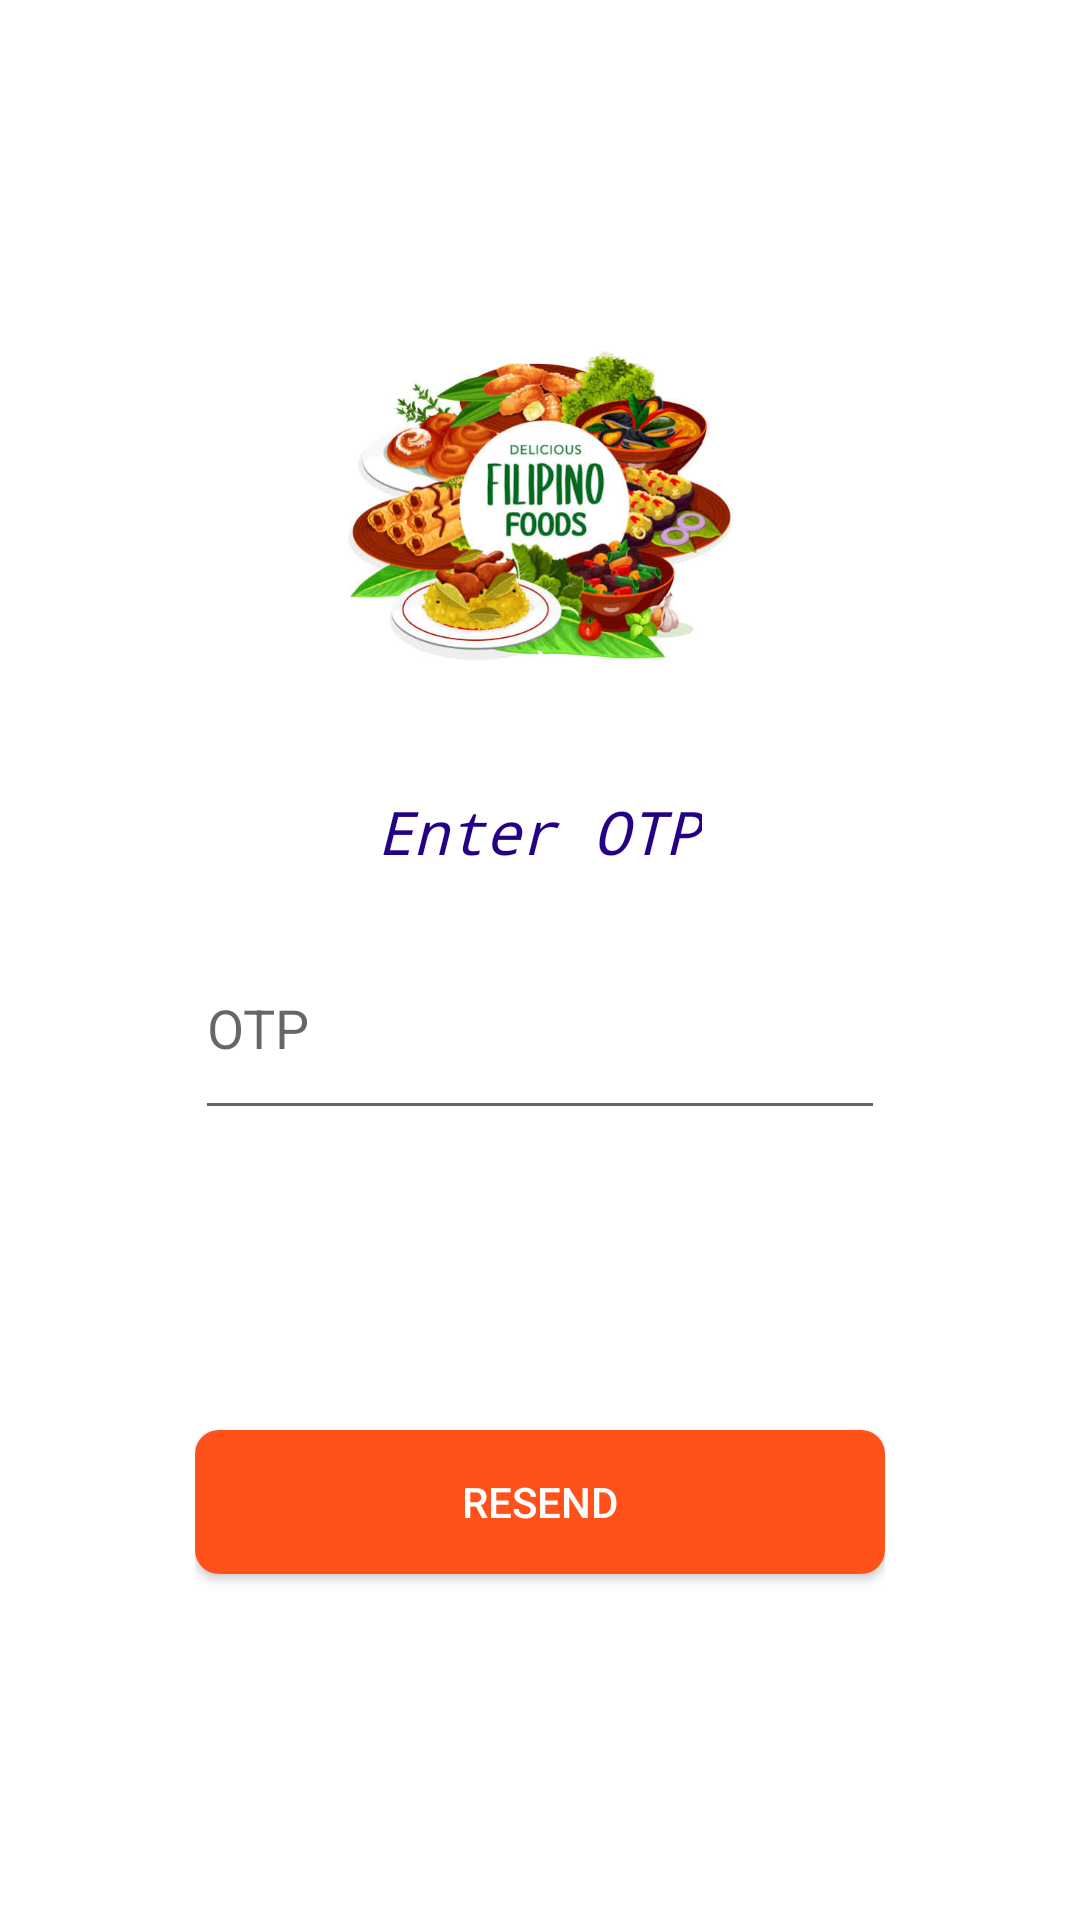

Reconstruct the res/layout file that produces this screen, plus the resources it refers to.
<!-- AndroidManifest.xml: application theme AppTheme -->
<!-- res/layout/activity_delivery__send_otp.xml -->
<?xml version="1.0" encoding="utf-8"?>
<androidx.constraintlayout.widget.ConstraintLayout xmlns:android="http://schemas.android.com/apk/res/android"
    xmlns:app="http://schemas.android.com/apk/res-auto"
    xmlns:tools="http://schemas.android.com/tools"
    android:layout_width="match_parent"
    android:layout_height="match_parent"
    android:background="@drawable/pic9"
    tools:context="my.food_on.app.Delivery_SendOtp">



    <LinearLayout
        android:id="@+id/linearlayout"
        android:layout_width="match_parent"
        android:layout_height="match_parent"
        android:gravity="center"
        android:background="@color/white"
        android:orientation="vertical"
        android:padding="15dp">

        <LinearLayout
            android:layout_width="match_parent"
            android:layout_margin="50dp"
            android:layout_height="wrap_content"
            android:orientation="vertical">

            <ImageView
                android:layout_width="150dp"
                android:layout_height="150dp"
                android:layout_gravity="center"
                android:layout_marginTop="15dp"
                android:src="@drawable/paalayon"/>

            <TextView
                android:layout_width="wrap_content"
                android:layout_height="wrap_content"
                android:text="Enter OTP"
                android:textSize="20sp"
                android:textColor="@color/DarkBlue"
                android:layout_gravity="center"
                android:layout_marginTop="20dp"
                android:fontFamily="monospace"
                android:textStyle="italic"/>


            <EditText
                android:id="@+id/ed1"
                android:layout_width="match_parent"
                android:layout_height="71dp"
                android:ems="10"
                android:inputType="number"
                android:hint="OTP"
                android:layout_marginTop="15dp"
                app:layout_constraintBottom_toBottomOf="parent"
                app:layout_constraintEnd_toEndOf="parent"
                app:layout_constraintHorizontal_bias="0.497"
                app:layout_constraintStart_toStartOf="parent"
                app:layout_constraintTop_toTopOf="parent"
                app:layout_constraintVertical_bias="0.259"
                tools:ignore="TextFields" />

            <Button
                android:id="@+id/btn1"
                android:layout_width="match_parent"
                android:layout_height="wrap_content"
                android:layout_marginTop="26dp"
                android:background="@drawable/btnblueish"
                android:textColor="@color/white"
                android:text="Verify"
                app:layout_constraintBottom_toBottomOf="parent"
                app:layout_constraintEnd_toEndOf="parent"
                app:layout_constraintHorizontal_bias="0.498"
                app:layout_constraintStart_toStartOf="parent"
                app:layout_constraintTop_toBottomOf="@+id/Lpassword"
                app:layout_constraintVertical_bias="0.174" />


            <Button
                android:id="@+id/btn2"
                android:layout_width="match_parent"
                android:layout_height="wrap_content"
                android:layout_marginTop="26dp"
                android:background="@drawable/btnred"
                android:text="Resend"
                android:textColor="@color/white"
                app:layout_constraintBottom_toBottomOf="parent"
                app:layout_constraintEnd_toEndOf="parent"
                app:layout_constraintHorizontal_bias="0.498"
                app:layout_constraintStart_toStartOf="parent"
                app:layout_constraintTop_toBottomOf="@+id/Verify"
                app:layout_constraintVertical_bias="0.174" />

            <TextView
                android:id="@+id/txt1"
                android:layout_width="match_parent"
                android:layout_height="wrap_content"
                android:layout_gravity="center_horizontal"
                android:layout_marginTop="15dp"
                android:text=""
                android:textAlignment="center"
                android:textColor="@color/gray"
                android:textSize="16dp" />


        </LinearLayout>



    </LinearLayout>

</androidx.constraintlayout.widget.ConstraintLayout>
<!-- resources referenced by this layout -->
<resources>
  <color name="DarkBlue">#250285</color>
  <color name="gray">#7E000000</color>
  <color name="white">#FFFFFF</color>
  <!-- drawable btnred (drawable) -->
  <?xml version="1.0" encoding="utf-8"?>
  <shape xmlns:android="http://schemas.android.com/apk/res/android">
  
      <solid android:color="#FF521B"/>
      <corners android:radius="8dp"/>
  </shape>
  <!-- drawable paalayon: jpeg bitmap (drawable-mdpi, 51675 bytes) -->
  <style name="AppTheme" parent="Theme.AppCompat.Light.DarkActionBar">
          
  
          <item name="colorPrimary">@color/yourSelectedColor</item>
          <item name="colorPrimaryDark">@color/Black</item>
          <item name="colorAccent">@color/darkgray</item>
  
      </style>
  <color name="yourSelectedColor">#FB8C00</color>
  <color name="Black">#000000</color>
  <color name="darkgray">#B2000000</color>
</resources>
